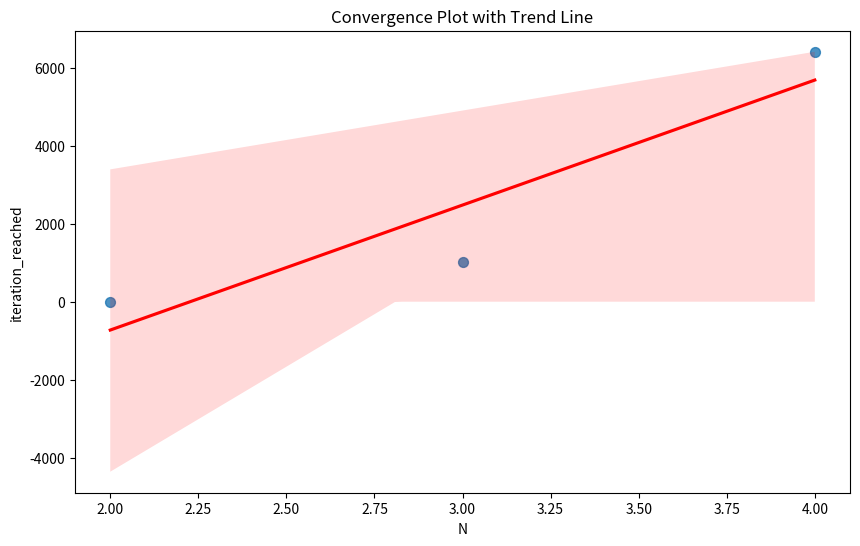
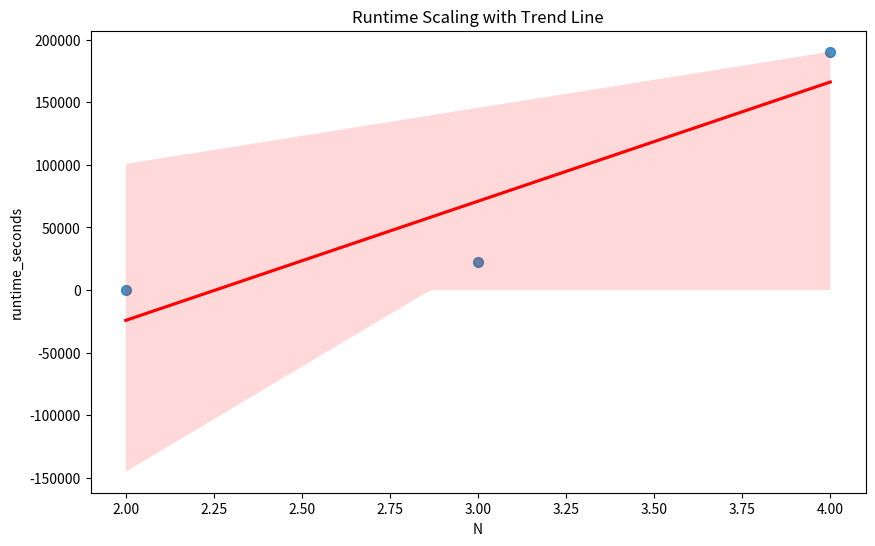
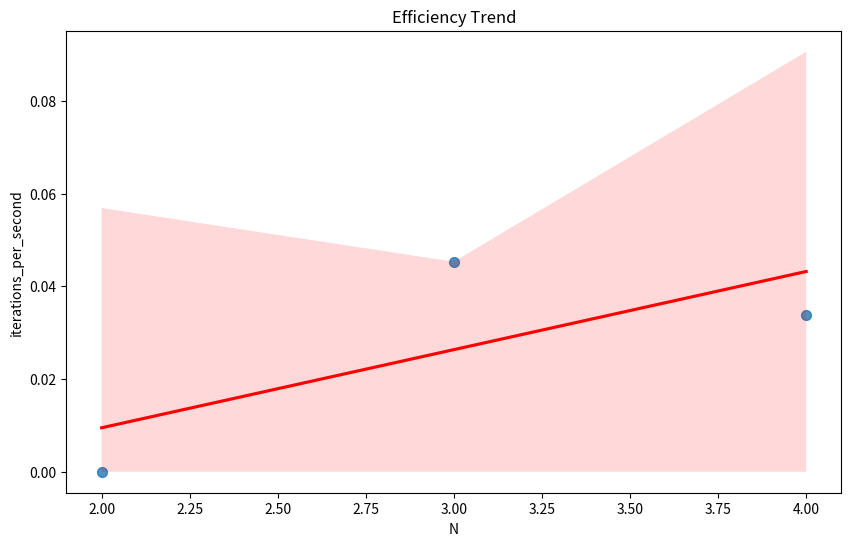
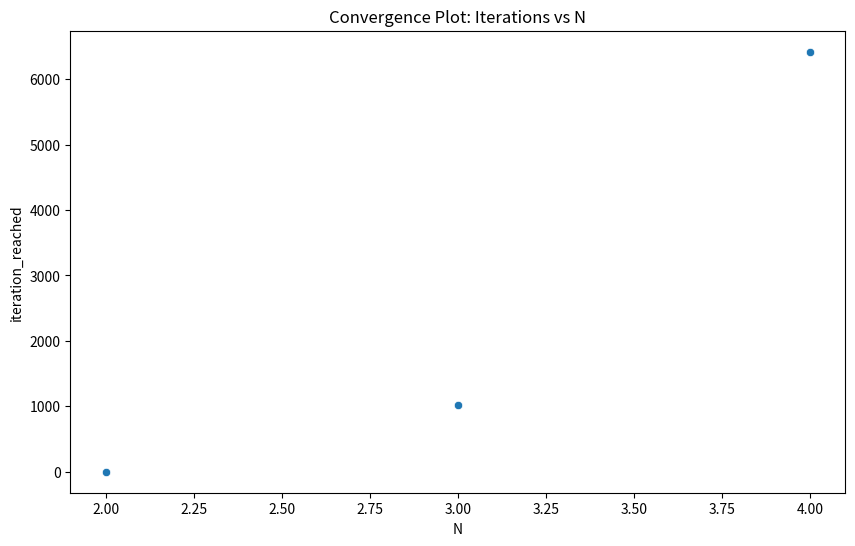
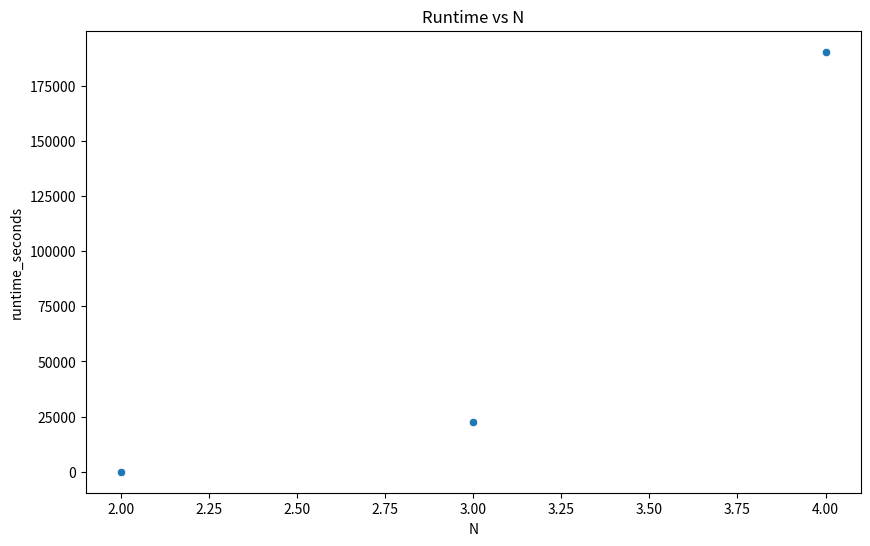
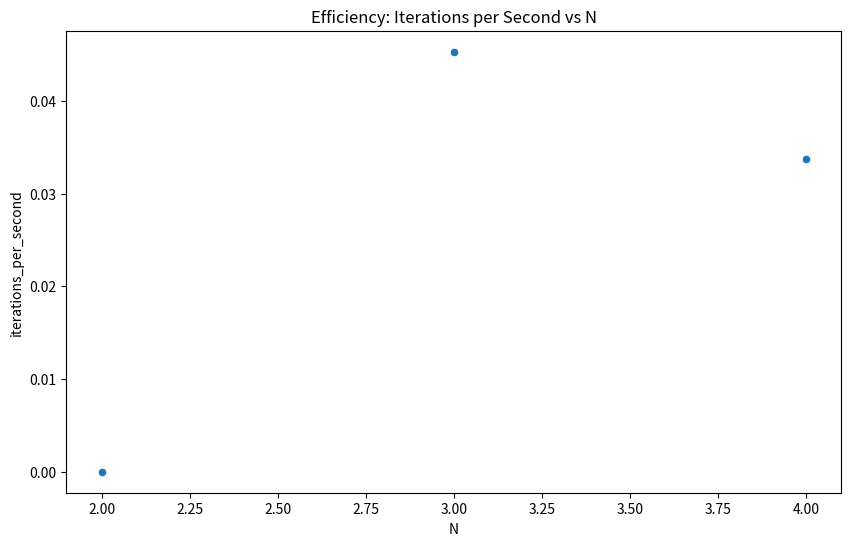

Here is the Python script that generated these plots, in order:
# Create continuous plots with lines of best fit
import numpy as np
import seaborn as sns
import matplotlib.pyplot as plt
import pandas as pd

data = {
    'N': [2, 3, 4],
    'trial': [1, 1, 1],
    'iteration_reached': [0, 1027, 6419],
    'runtime_seconds': [6.23, 22664.68, 190343.17],
    'top_score': [6.0, 15.0, 28.0]
}

df = pd.DataFrame(data)
df['iterations_per_second'] = df['iteration_reached'] / df['runtime_seconds']

# Convergence plot with trend line
plt.figure(figsize=(10, 6))
sns.regplot(data=df, x='N', y='iteration_reached', scatter_kws={'s': 50}, line_kws={'color': 'red'})
plt.title('Convergence Plot with Trend Line')
plt.show()

# Runtime plot with trend line
plt.figure(figsize=(10, 6))
sns.regplot(data=df, x='N', y='runtime_seconds', scatter_kws={'s': 50}, line_kws={'color': 'red'})
plt.title('Runtime Scaling with Trend Line')
plt.show()

# Efficiency plot with trend line
plt.figure(figsize=(10, 6))
sns.regplot(data=df, x='N', y='iterations_per_second', scatter_kws={'s': 50}, line_kws={'color': 'red'})
plt.title('Efficiency Trend')
plt.show()

# Create plots
plt.figure(figsize=(10, 6))
sns.scatterplot(data=df, x='N', y='iteration_reached')
plt.title('Convergence Plot: Iterations vs N')
plt.show()

plt.figure(figsize=(10, 6))
sns.scatterplot(data=df, x='N', y='runtime_seconds')
plt.title('Runtime vs N')
plt.show()

plt.figure(figsize=(10, 6))
sns.scatterplot(data=df, x='N', y='iterations_per_second')
plt.title('Efficiency: Iterations per Second vs N')
plt.show()

# Calculate and display metrics
print("\
Summary Statistics:")
print(df.describe())

avg_time_per_iteration = df['runtime_seconds'].sum() / df['iteration_reached'].sum()
most_efficient_n = df.loc[df['iterations_per_second'].idxmax(), 'N']
fastest_convergence_n = df.loc[df['iteration_reached'].idxmin(), 'N']

print("\
Key Metrics:")
print(f"Average time per iteration: {avg_time_per_iteration:.2f} seconds")
print(f"Most efficient N: {most_efficient_n}")
print(f"Fastest convergence N: {fastest_convergence_n}")